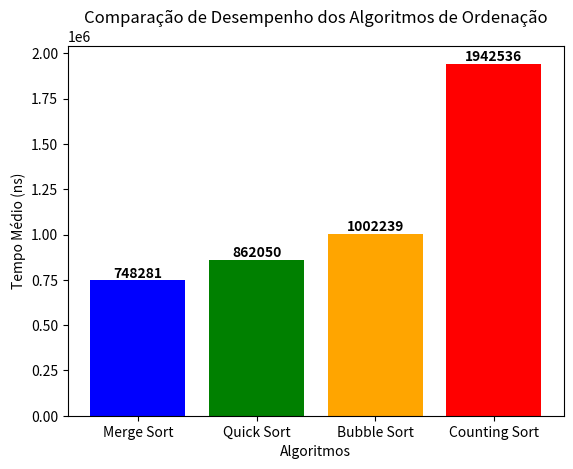

Python code for this plot:
# array = [7, 8, 6, 2, 3, 5, 2, 3, 4, 5]
import matplotlib.pyplot as plt
import numpy as np

dados = {
    "Merge Sort": {"min": 714824, "max": 781739},
    "Quick Sort": {"min": 724393, "max": 999707},
    "Bubble Sort": {"min": 790000, "max": 1214479},
    "Counting Sort": {"min": 1882080, "max": 2002992}
}

algoritmos = list(dados.keys())
valores_media = [(dados[alg]["min"] + dados[alg]["max"]) / 2 for alg in algoritmos]

x = np.arange(len(algoritmos))  # Posições no eixo X
cores = ['blue', 'green', 'orange', 'red']  # Cores diferentes para cada coluna

fig, ax = plt.subplots()
barras = ax.bar(x, valores_media, color=cores)

ax.set_xlabel('Algoritmos')
ax.set_ylabel('Tempo Médio (ns)')
ax.set_title('Comparação de Desempenho dos Algoritmos de Ordenação')
ax.set_xticks(x)
ax.set_xticklabels(algoritmos)

# Adicionando os valores da média acima das colunas
for barra, valor in zip(barras, valores_media):
    altura = barra.get_height()
    ax.text(barra.get_x() + barra.get_width()/2, altura, f'{int(valor)}', ha='center', va='bottom', fontsize=10, fontweight='bold')

plt.show()
